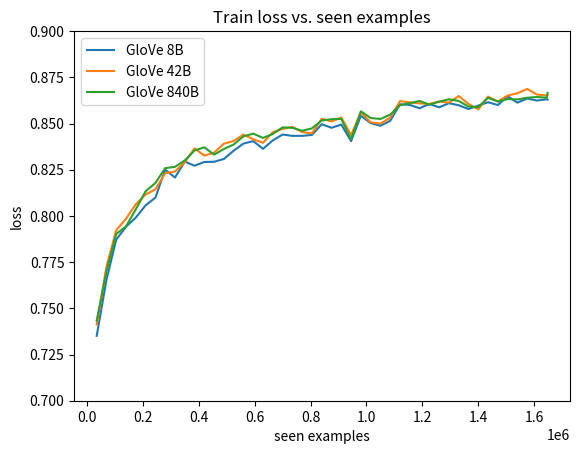

Generate this figure with matplotlib:
import matplotlib.pyplot as plt

steps = [35008, 70016, 105024, 140000, 175008, 210016, 245024, 280000, 315008, 350016, 385024, 420000, 455008, 490016, 525024, 560023, 595031, 630007, 665015, 700023, 735031, 770007, 805015, 840023, 875031, 910007, 945015, 980023, 1015031, 1050007, 1085015, 1120014, 1155022, 1190030, 1225006, 1260014, 1295022, 1330030, 1365006, 1400014, 1435022, 1470030, 1505006, 1540014, 1575022, 1610030, 1645006, 1648101]
accuracies_8B = [0.7351148140621825, 0.7654948181263971, 0.7872383661857346, 0.7941475309896363, 0.799126193863036, 0.8057305425726479, 0.8098963625279415, 0.8250355618776671, 0.8207681365576103, 0.8294045925624873, 0.8271692745376956, 0.8292013818329608, 0.829302987197724, 0.8308270676691729, 0.8352977037187563, 0.8391587075797602, 0.8404795773216825, 0.8363137573663889, 0.8408859987807357, 0.8440357650883966, 0.8433245275350538, 0.8433245275350538, 0.8438325543588702, 0.849624060150376, 0.847693558219874, 0.8494208494208494, 0.8404795773216825, 0.8541963015647226, 0.8502336923389555, 0.8488112172322698, 0.8514529567161147, 0.8603942288152815, 0.8600894127209917, 0.858260516155253, 0.8605974395448079, 0.8587685429790693, 0.861003861003861, 0.8598862019914651, 0.8578540946962, 0.8596829912619386, 0.8615118878276773, 0.8599878073562284, 0.8647632595001016, 0.8613086770981507, 0.8635439951229424, 0.8624263361105466, 0.8631375736638894, 0.862934362934363]
losses_8B = [855.9996971487999, 690.6312810778618, 638.906450510025, 614.2332995086908, 599.2654203921556, 581.1839422732592, 563.279685869813, 557.2726286798716, 538.8863065093756, 539.4762713760138, 530.9508837610483, 519.4108180999756, 519.4013858735561, 515.0809799134731, 516.2402968853712, 485.923323944211, 454.41901184618473, 444.5391252115369, 449.6136126369238, 459.26869858801365, 446.3363569229841, 451.44738157093525, 458.6193386465311, 446.7868496850133, 447.5687161684036, 449.2585551291704, 451.41772462427616, 449.5418207794428, 441.69160944223404, 454.46753057837486, 441.88635266572237, 387.1921674236655, 353.86322160065174, 354.39714749902487, 351.38323249667883, 350.67424960434437, 348.0228600651026, 350.63183702528477, 350.44828563183546, 348.51546693220735, 353.2639208585024, 345.7732057198882, 352.3616674132645, 357.44835556298494, 354.3596162647009, 354.04249765723944, 355.3581337630749, 33.293133065104485]
accuracies_42B = [0.741211135947978, 0.7727087990245884, 0.7923186344238976, 0.7985165616744564, 0.8063401747612274, 0.8116236537289169, 0.8143669985775249, 0.8231050599471652, 0.8240195082300346, 0.8290997764681975, 0.8365169680959155, 0.8326559642349116, 0.8342816500711238, 0.839057102214997, 0.8405811826864459, 0.8440357650883966, 0.8414956309693152, 0.8395651290388132, 0.8453566348303191, 0.8470839260312945, 0.8482015850436903, 0.8453566348303191, 0.8446453972769762, 0.8525706157285105, 0.8511481406218249, 0.8532818532818532, 0.8437309489941069, 0.8560251981304613, 0.8506401137980085, 0.8499288762446657, 0.85318024791709, 0.8621215200162569, 0.8614102824629141, 0.8609022556390977, 0.8605974395448079, 0.8619183092867303, 0.8613086770981507, 0.8648648648648649, 0.8605974395448079, 0.8576508839666734, 0.8645600487705751, 0.8619183092867303, 0.8651696809591547, 0.8663889453363137, 0.8687258687258688, 0.8656777077829709, 0.8651696809591547, 0.8654744970534444]
losses_42B = [851.3273978531361, 673.6431069970131, 624.114491507411, 599.1627585440874, 585.0877138376236, 566.6675350219011, 549.0898998230696, 540.2368703335524, 530.0083706080914, 528.2885377854109, 519.4179846346378, 507.71051473915577, 509.73466551303864, 501.9226127117872, 502.32200433313847, 473.95688408613205, 442.55056734383106, 430.4489817172289, 440.5103995501995, 443.2793888002634, 433.3816327750683, 441.0043352395296, 445.5928122624755, 434.7799789458513, 430.6240329518914, 437.3851759135723, 438.7440169006586, 435.8896644860506, 431.50629702210426, 442.2033773511648, 429.6878005936742, 376.4562333598733, 341.02747935056686, 344.71584641188383, 338.8432426340878, 339.8452261351049, 335.5261914730072, 342.3384658396244, 333.40536350384355, 335.19074733555317, 339.85266552865505, 335.7461362667382, 340.04919695854187, 340.92805399000645, 341.73251209035516, 340.83251704648137, 341.1090506352484, 31.84779092669487]
accuracies_840B = [0.7433448486080065, 0.7700670595407437, 0.7902865271286323, 0.7943507417191628, 0.8035968299126194, 0.8133509449298923, 0.8178215809794758, 0.8258484047957733, 0.826559642349116, 0.8300142247510669, 0.8353993090835196, 0.837126600284495, 0.8331639910587278, 0.8362121520016257, 0.838650680755944, 0.843019711440764, 0.844543791912213, 0.842206868522658, 0.8443405811826864, 0.8478967689494006, 0.847693558219874, 0.8460678723836619, 0.8473887421255842, 0.8516561674456411, 0.852367404998984, 0.8524690103637472, 0.8413940256045519, 0.8566348303190409, 0.8529770371875635, 0.8524690103637472, 0.8548059337533022, 0.8598862019914651, 0.861003861003861, 0.8622231253810201, 0.8601910180857549, 0.8618167039219671, 0.8631375736638894, 0.8622231253810201, 0.8591749644381224, 0.8588701483438326, 0.8639504165819956, 0.8619183092867303, 0.8632391790286527, 0.8630359682991262, 0.8639504165819956, 0.8643568380410486, 0.8639504165819956, 0.8665921560658403]
losses_840B = [846.5200203955173, 671.6676470935345, 626.0385067760944, 600.7305665761232, 584.2032774984837, 564.8953789621592, 548.7801321446896, 540.790302336216, 529.2628617882729, 527.9208518117666, 521.3140627294779, 505.62807239592075, 505.0270372927189, 500.8114832416177, 501.3960954993963, 472.2181831598282, 438.98973079770803, 429.5956432893872, 439.8214696571231, 444.8711009323597, 431.36345160007477, 436.09424786269665, 442.18520776182413, 432.67521112412214, 434.7012275233865, 437.9150457084179, 436.0004496946931, 433.4176480099559, 430.43888975679874, 443.6910357475281, 426.25442316383123, 375.05046847090125, 338.46305256709456, 339.32439827919006, 337.18762169778347, 336.2841320261359, 333.81121103465557, 341.24616523459554, 335.3362266495824, 334.500795327127, 338.0868927501142, 331.37086130678654, 342.5764809884131, 340.87666093558073, 340.19498773291707, 339.646545805037, 345.1653541736305, 31.58901835978031]

plt.title(f'Dev Accuracy vs. seen examples')
plt.plot(steps, accuracies_8B)
plt.plot(steps, accuracies_42B)
plt.plot(steps, accuracies_840B)

plt.xlabel(f'seen examples')
plt.ylabel(f'Dev accuracy')
plt.ylim(0.7, 0.9)
plt.legend(['GloVe 8B', 'GloVe 42B', 'GloVe 840B'])
plt.show()

plt.title(f'Train loss vs. seen examples')
plt.plot(steps[:-1], losses_8B[:-1])
plt.plot(steps[:-1], losses_42B[:-1])
plt.plot(steps[:-1], losses_840B[:-1])
plt.xlabel(f'seen examples')
plt.ylabel(f'loss')
plt.legend(['GloVe 8B', 'GloVe 42B', 'GloVe 840B'])
plt.show()